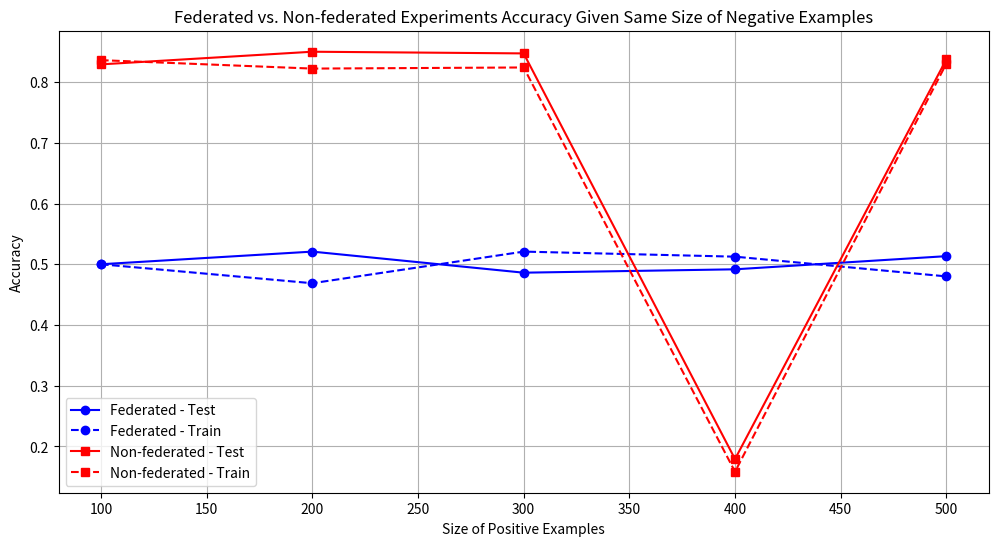

This chart was generated by the following Python code:
import matplotlib.pyplot as plt
"""equal size results"""
# Data for the first experiment
sizes1 = [100, 200, 300, 400, 500]
test1 = [0.5, 0.5208333, 0.486111, 0.4916666, 0.5133333]
train1 = [0.5, 0.46875, 0.5208333, 0.5125, 0.48]

# Data for the second experiment
sizes2 = [100, 200, 300, 400, 500]
test2 = [0.8291666666666666, 0.85,
         0.8472222222222222, 0.1791666666666667, 0.8375]
train2 = [0.8361111111111111, 0.82222222, 0.8240740740740741,
          0.15833333333333333, 0.8305555555555555]
"""50 neg examples results"""
# # Data for the first experiment
# sizes1 = [100, 200, 300, 400, 500]
# test1 = [0.644444444, 0.806666666, 0.8619047619, 0.9037037037, 0.92121212]
# train1 = [0.7, 0.79, 0.85, 0.866666666, 0.89090909]

# # Data for the second experiment
# sizes2 = [100, 200, 300, 400, 500]
# test2 = [0.8909090909090909, 0.9523809523809523,
#          0.9629032258064516, 0.9707317073170731, 0.9784313725490196]
# train2 = [0.9212121212121213, 0.9523809523809523,
#           0.9709677419354839, 0.9788617886178862, 0.9816993464052287]


"""100 neg examples results"""
# # Data for the first experiment
# sizes1 = [100, 200, 300, 400, 500]
# test1 = [0.5, 0.35, 0.7375, 0.866666666, 0.836111]
# train1 = [0.5, 0.3083333, 0.76875, 0.79, 0.82916666]

# # Data for the second experiment
# sizes2 = [100, 200, 300, 400, 500]
# test2 = [0.8291666666666666, 0.925, 0.9328125, 0.9523809523809523, 0.9625]
# train2 = [0.8361111111111111, 0.8984848484848484,
#           0.940625, 0.9523809523809523, 0.960897435897435]

# Plot the results
plt.figure(figsize=(12, 6))

# Plot for the first experiment
plt.plot(sizes1, test1, 'o-', label='Federated - Test', color='blue')
plt.plot(sizes1, train1, 'o--', label='Federated - Train', color='blue')

# Plot for the second experiment
plt.plot(sizes2, test2, 's-', label='Non-federated - Test', color='red')
plt.plot(sizes2, train2, 's--', label='Non-federated - Train', color='red')

# Adding titles and labels
plt.title(
    'Federated vs. Non-federated Experiments Accuracy Given Same Size of Negative Examples')
plt.xlabel('Size of Positive Examples')
plt.ylabel('Accuracy')
plt.legend()
plt.grid(True)

# Show the plot
plt.show()
